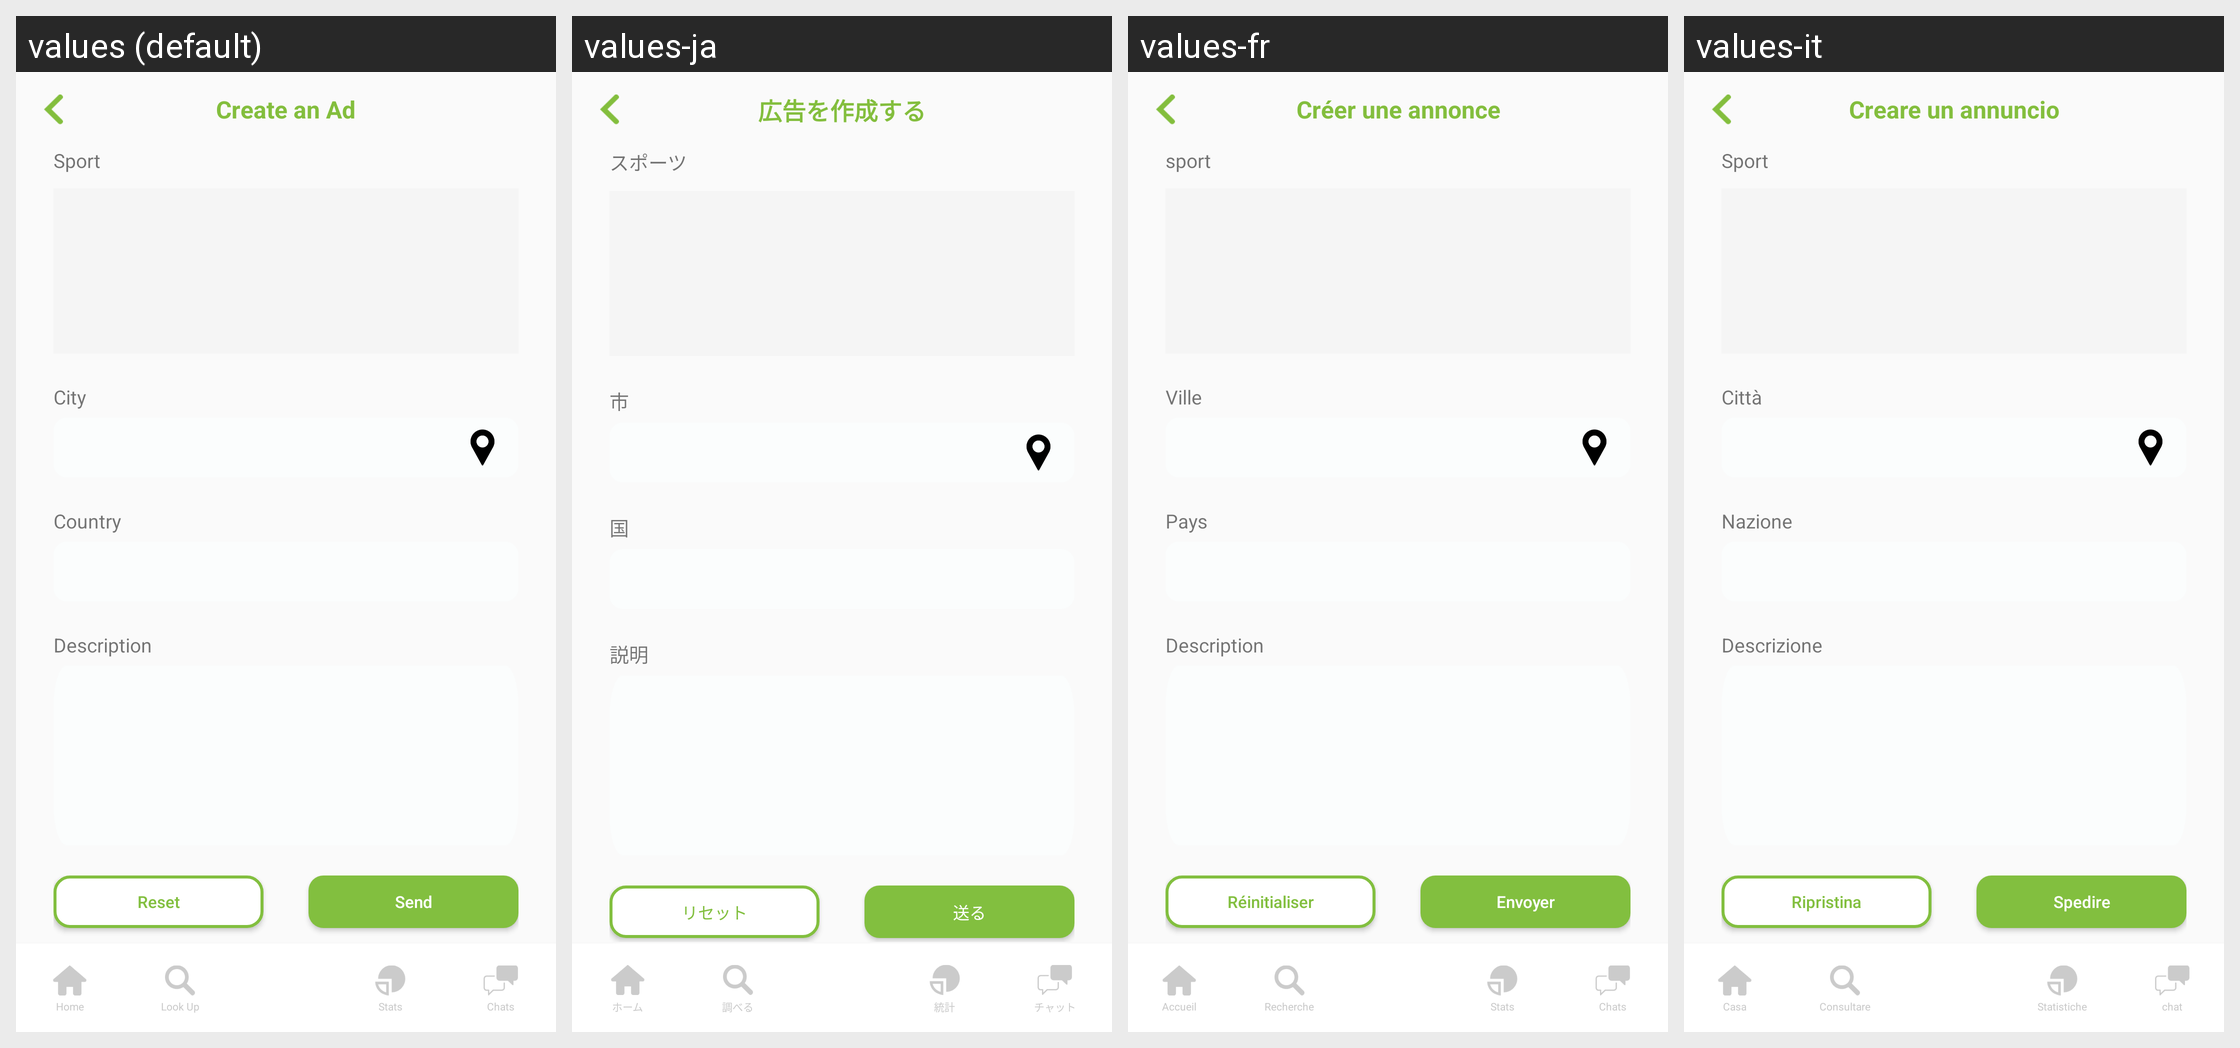

This grid shows one Android layout under several languages. Give, for every string resource on the screen, its name, the default text and each shown locale's text.
Android screen res/layout/activity_create_ad.xml rendered under 4 locales, left to right: values (default), values-ja, values-fr, values-it. Device: Nexus 5 (rendered at 1080×1920; each locale shown at half size, 540×960, under a caption strip naming it); theme AppTheme.NoActionBar.
Other locales in the repository, not shown: values-de, values-es, values-pt, values-zh-rCN.
Strings drawn on this screen, with the default value and each locale's value (text and hints the layout hard-codes, and strings that could not be matched under every locale, appear in the picture but are not listed):

create_ad
  values: Create an Ad
  values-ja: 広告を作成する
  values-fr: Créer une annonce
  values-it: Creare un annuncio

sport
  values: Sport
  values-ja: スポーツ
  values-fr: sport
  values-it: Sport

city
  values: City
  values-ja: 市
  values-fr: Ville
  values-it: Città

country
  values: Country
  values-ja: 国
  values-fr: Pays
  values-it: Nazione

description
  values: Description
  values-ja: 説明
  values-fr: Description
  values-it: Descrizione

reset
  values: Reset
  values-ja: リセット
  values-fr: Réinitialiser
  values-it: Ripristina

send
  values: Send
  values-ja: 送る
  values-fr: Envoyer
  values-it: Spedire

home
  values: Home
  values-ja: ホーム
  values-fr: Accueil
  values-it: Casa

lookup
  values: Look Up
  values-ja: 調べる
  values-fr: Recherche
  values-it: Consultare

stats
  values: Stats
  values-ja: 統計
  values-fr: Stats
  values-it: Statistiche

chats
  values: Chats
  values-ja: チャット
  values-fr: Chats
  values-it: chat
